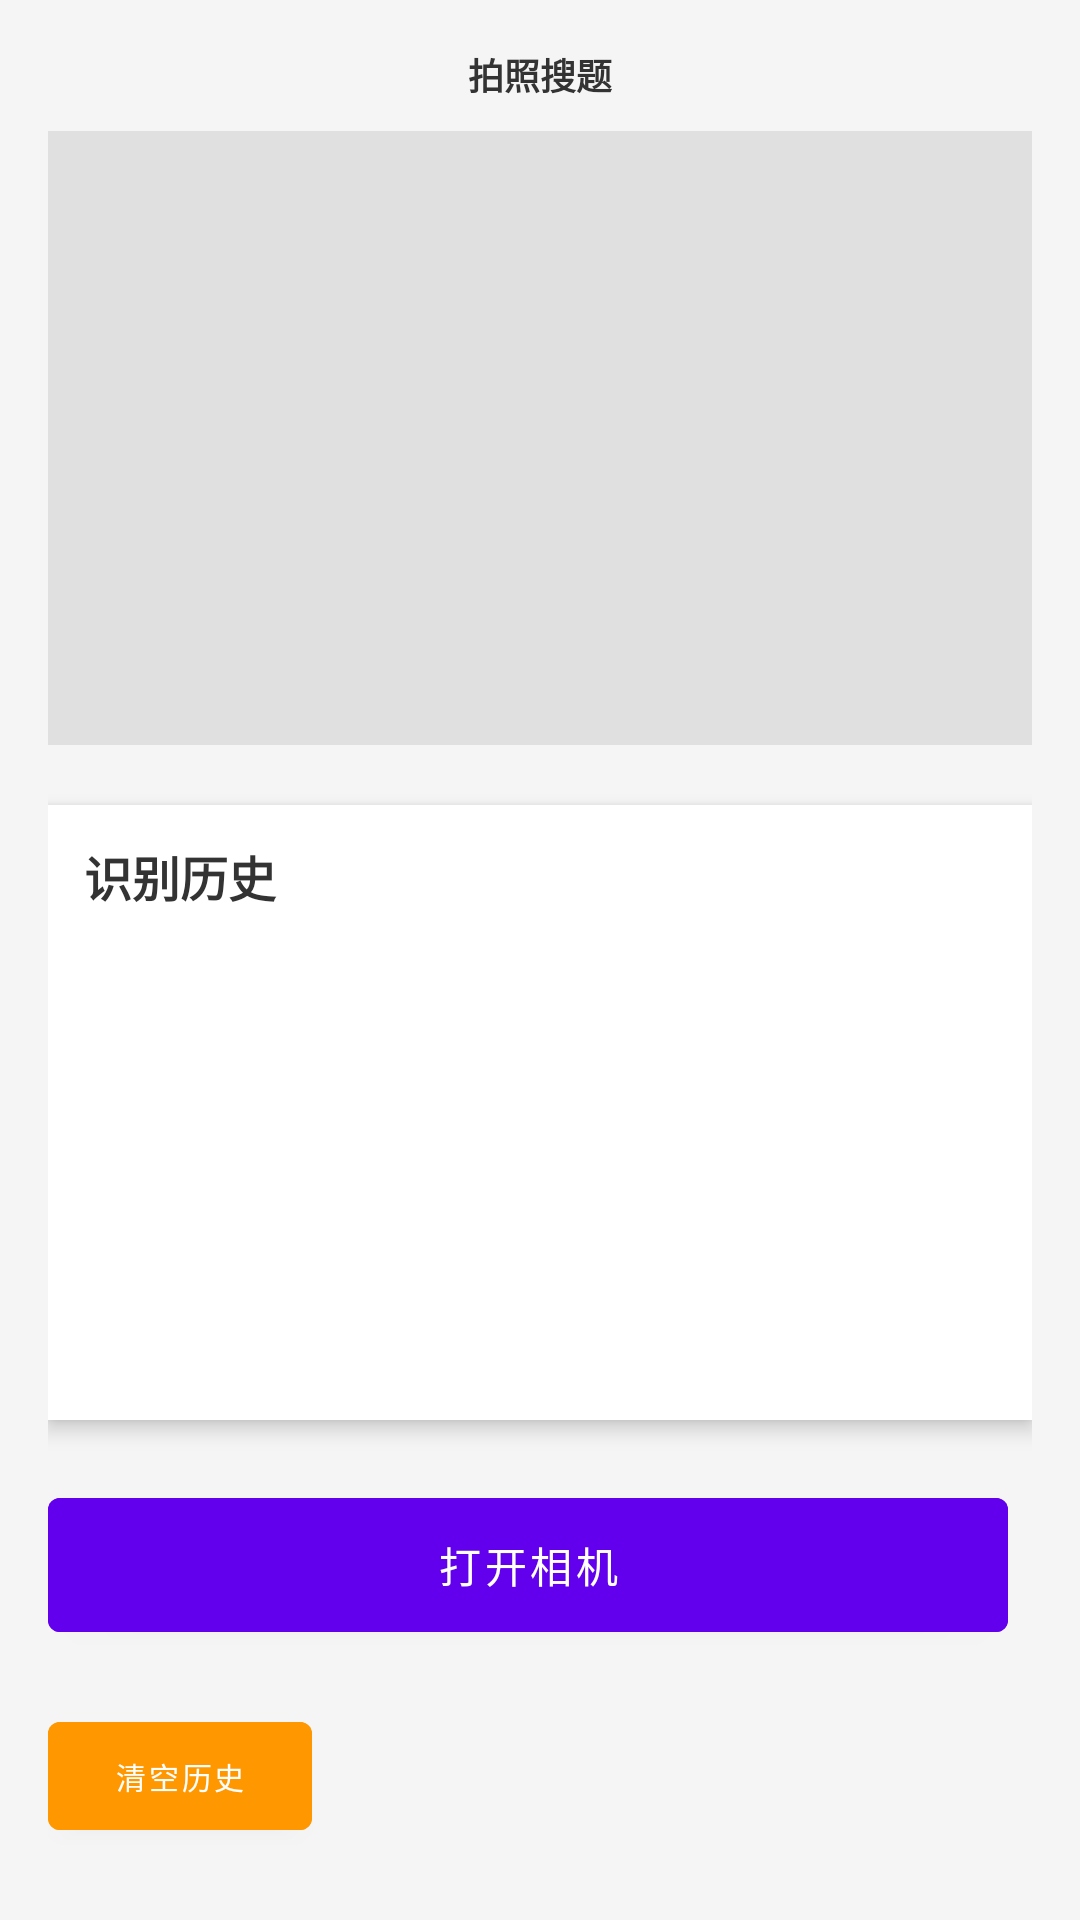

Produce the Android XML layout that renders to this screen, including the resource entries it uses.
<!-- AndroidManifest.xml: activity theme Theme.MyApplication2 -->
<!-- res/layout/activity_main.xml -->
<?xml version="1.0" encoding="utf-8"?>
<LinearLayout xmlns:android="http://schemas.android.com/apk/res/android"
    android:layout_width="match_parent"
    android:layout_height="match_parent"
    android:orientation="vertical"
    android:padding="16dp"
    android:gravity="center"
    android:background="#F5F5F5">

    <TextView
        android:layout_width="wrap_content"
        android:layout_height="wrap_content"
        android:text="@string/app_title"
        android:textSize="12sp"
        android:textStyle="bold"
        android:textColor="#333333"
        android:layout_gravity="center_horizontal"
        android:layout_marginBottom="10dp" />

    
    <FrameLayout
        android:layout_width="match_parent"
        android:layout_height="0dp"
        android:layout_weight="1"
        android:layout_marginBottom="20dp">

        <ImageView
            android:id="@+id/iv_preview"
            android:layout_width="match_parent"
            android:layout_height="match_parent"
            android:scaleType="centerCrop"
            android:background="#E0E0E0"/>

        
        <TextView
            android:id="@+id/tv_image_result"
            android:layout_width="match_parent"
            android:layout_height="wrap_content"
            android:layout_gravity="bottom"
            android:background="#80000000"
            android:textColor="#FFFFFF"
            android:padding="12dp"
            android:textSize="14sp"
            android:visibility="gone"
            android:maxLines="3"
            android:ellipsize="end" />
    </FrameLayout>

    
    <LinearLayout
        android:layout_width="match_parent"
        android:layout_height="0dp"
        android:layout_weight="1"
        android:orientation="vertical"
        android:background="#FFFFFF"
        android:padding="12dp"
        android:elevation="4dp"
        android:layout_marginBottom="20dp">

        <TextView
            android:layout_width="match_parent"
            android:layout_height="wrap_content"
            android:text="识别历史"
            android:textSize="16sp"
            android:textStyle="bold"
            android:textColor="#333333"
            android:layout_marginBottom="8dp" />

        <ScrollView
            android:id="@+id/scroll_history"
            android:layout_width="match_parent"
            android:layout_height="match_parent"
            android:fillViewport="true">

            <LinearLayout
                android:id="@+id/ll_history_container"
                android:layout_width="match_parent"
                android:layout_height="wrap_content"
                android:orientation="vertical" />

        </ScrollView>
    </LinearLayout>

    
    <LinearLayout
        android:layout_width="match_parent"
        android:layout_height="wrap_content"
        android:orientation="horizontal"
        android:gravity="center"
        android:layout_marginBottom="10dp">

        <Button
            android:id="@+id/btn_open_camera"
            android:layout_width="0dp"
            android:layout_height="wrap_content"
            android:layout_weight="1"
            android:text="@string/open_camera"
            android:textSize="14sp"
            android:paddingVertical="12dp"
            android:backgroundTint="@color/purple_500"
            android:textColor="@color/white"
            android:layout_marginEnd="8dp" />

        <Button
            android:id="@+id/btn_upload"
            android:layout_width="0dp"
            android:layout_weight="1"
            android:layout_height="wrap_content"
            android:text="@string/upload"
            android:textSize="14sp"
            android:paddingVertical="12dp"
            android:backgroundTint="@color/teal_700"
            android:textColor="@color/white"
            android:visibility="gone"
            android:layout_marginStart="8dp" />
    </LinearLayout>

    
    <LinearLayout
        android:id="@+id/ll_current_result"
        android:layout_width="match_parent"
        android:layout_height="wrap_content"
        android:orientation="vertical"
        android:background="#E3F2FD"
        android:padding="16dp"
        android:visibility="gone"
        android:elevation="2dp"
        android:layout_marginBottom="10dp">

        <TextView
            android:layout_width="match_parent"
            android:layout_height="wrap_content"
            android:text="当前识别结果"
            android:textSize="14sp"
            android:textStyle="bold"
            android:textColor="#1976D2"
            android:layout_marginBottom="8dp" />

        
        <ScrollView
            android:id="@+id/scroll_current_result"
            android:layout_width="match_parent"
            android:layout_height="150dp"
            android:background="#FFFFFF"
            android:padding="8dp"
            android:scrollbars="vertical">

            <TextView
                android:id="@+id/tv_current_result"
                android:layout_width="match_parent"
                android:layout_height="wrap_content"
                android:textSize="14sp"
                android:textColor="#333333"
                android:lineSpacingMultiplier="1.2"
                android:padding="8dp" />

        </ScrollView>

        <LinearLayout
            android:layout_width="match_parent"
            android:layout_height="wrap_content"
            android:orientation="horizontal"
            android:gravity="end"
            android:layout_marginTop="8dp">

            <Button
                android:id="@+id/btn_copy_result"
                android:layout_width="wrap_content"
                android:layout_height="wrap_content"
                android:text="复制"
                android:textSize="12sp"
                android:paddingHorizontal="12dp"
                android:paddingVertical="4dp"
                android:backgroundTint="#4CAF50"
                android:textColor="#FFFFFF" />

            <Button
                android:id="@+id/btn_clear_current"
                android:layout_width="wrap_content"
                android:layout_height="wrap_content"
                android:text="清除"
                android:textSize="12sp"
                android:paddingHorizontal="12dp"
                android:paddingVertical="4dp"
                android:backgroundTint="#F44336"
                android:textColor="#FFFFFF"
                android:layout_marginStart="8dp" />

        </LinearLayout>
    </LinearLayout>

    
    <LinearLayout
        android:layout_width="match_parent"
        android:layout_height="wrap_content"
        android:orientation="horizontal"
        android:gravity="center_vertical"
        android:paddingVertical="8dp">

        <ProgressBar
            android:id="@+id/progress_bar"
            android:layout_width="20dp"
            android:layout_height="20dp"
            android:visibility="gone" />

        <TextView
            android:id="@+id/tv_status"
            android:layout_width="0dp"
            android:layout_height="wrap_content"
            android:layout_weight="1"
            android:textSize="12sp"
            android:textColor="#666666"
            android:paddingStart="8dp"
            android:visibility="gone" />

        <Button
            android:id="@+id/btn_clear_history"
            android:layout_width="wrap_content"
            android:layout_height="wrap_content"
            android:text="清空历史"
            android:textSize="10sp"
            android:paddingHorizontal="8dp"
            android:paddingVertical="4dp"
            android:backgroundTint="#FF9800"
            android:textColor="#FFFFFF" />

    </LinearLayout>
</LinearLayout>
<!-- resources referenced by this layout -->
<resources>
  <color name="purple_500">#FF6200EE</color>
  <color name="teal_700">#FF018786</color>
  <color name="white">#FFFFFFFF</color>
  <string name="app_title">拍照搜题</string>
  <string name="open_camera">打开相机</string>
  <string name="upload">上传识别</string>
  <style name="Theme.MyApplication2" parent="Theme.MaterialComponents.DayNight.DarkActionBar">
          <item name="colorPrimary">@color/purple_500</item>
          <item name="colorPrimaryVariant">@color/purple_700</item>
          <item name="colorOnPrimary">@color/white</item>
          <item name="colorSecondary">@color/teal_200</item>
          <item name="colorSecondaryVariant">@color/teal_700</item>
          <item name="colorOnSecondary">@color/black</item>
          <item name="android:statusBarColor" tools:targetApi="l">?attr/colorPrimaryVariant</item>
          <item name="android:windowLightStatusBar" tools:targetApi="m">false</item>
          <item name="android:navigationBarColor">@color/black</item>
      </style>
  <color name="purple_700">#FF3700B3</color>
  <color name="teal_200">#FF03DAC5</color>
  <color name="black">#FF000000</color>
</resources>
